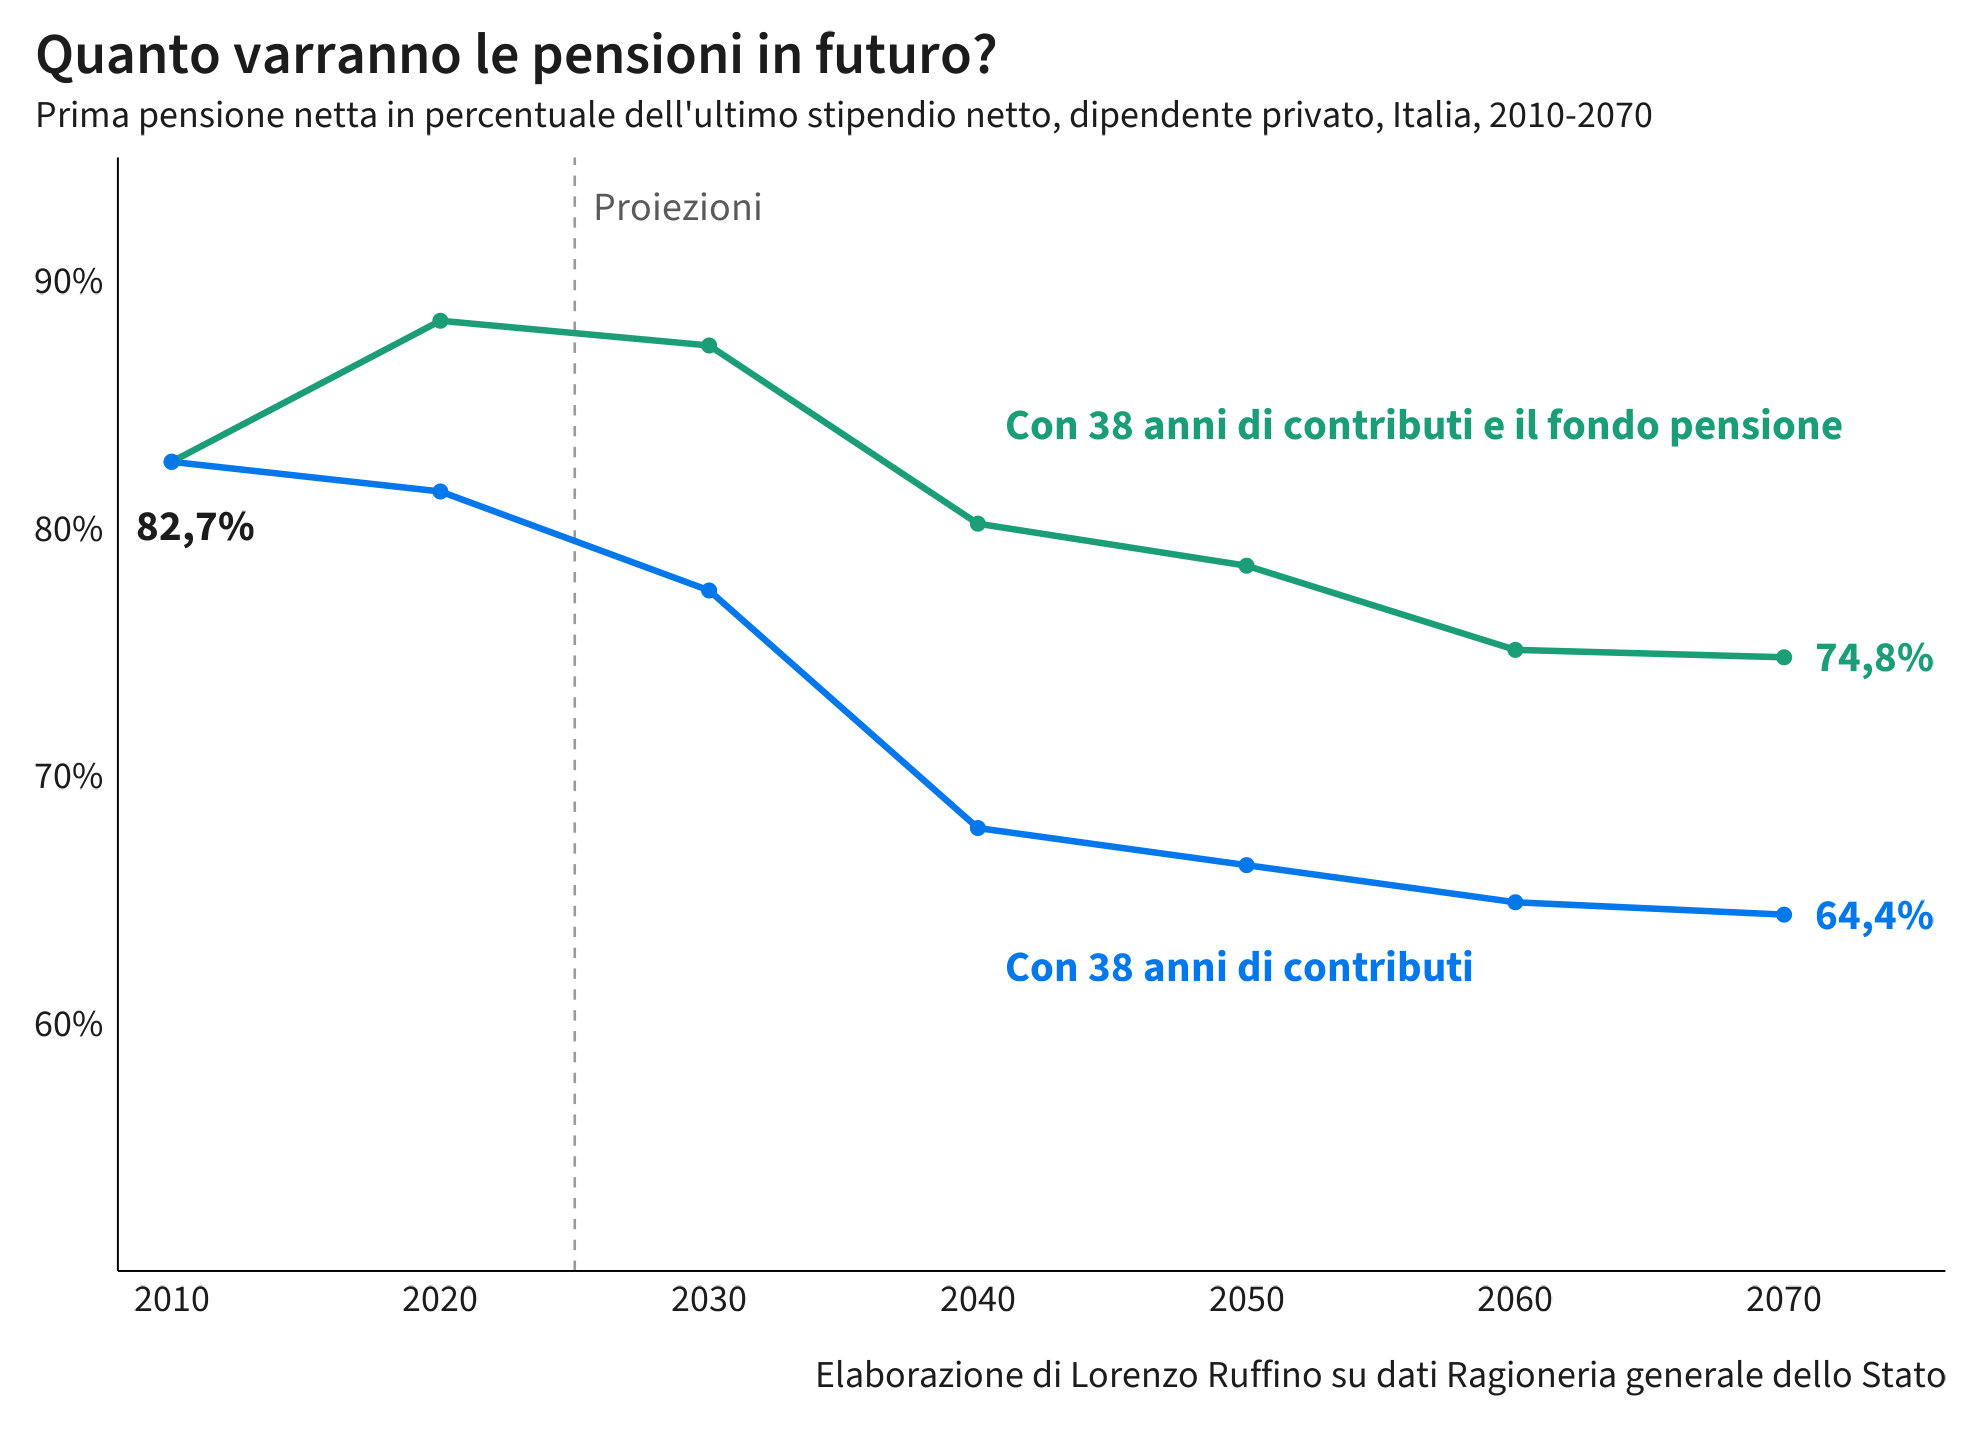

The table this chart was drawn from, first rows:
serie, valore, anno
Con 38 anni di contributi e il fondo pen…, 82.7, 2010
Con 38 anni di contributi e il fondo pen…, 88.4, 2020
Con 38 anni di contributi e il fondo pen…, 87.4, 2030
Con 38 anni di contributi e il fondo pen…, 80.2, 2040
Con 38 anni di contributi e il fondo pen…, 78.5, 2050
Con 38 anni di contributi e il fondo pen…, 75.1, 2060
Con 38 anni di contributi e il fondo pen…, 74.8, 2070
Con 38 anni di contributi, 82.7, 2010
Con 38 anni di contributi, 81.5, 2020
Con 38 anni di contributi, 77.5, 2030
Con 38 anni di contributi, 67.9, 2040
Con 38 anni di contributi, 66.4, 2050
Con 38 anni di contributi, 64.9, 2060
Con 38 anni di contributi, 64.4, 2070
